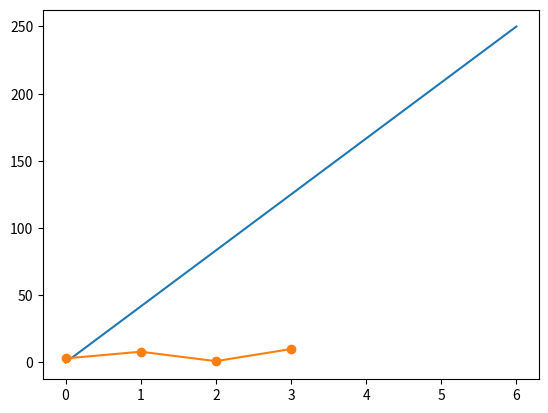

This chart was generated by the following Python code:
import matplotlib.pyplot as plt
import numpy as np

xpoints = np.array([0, 6])
ypoints = np.array([0, 250])

plt.plot(xpoints, ypoints)
plt.show()

ypoints = np.array([3, 8, 1, 10])

plt.plot(ypoints, marker = 'o')
plt.show()